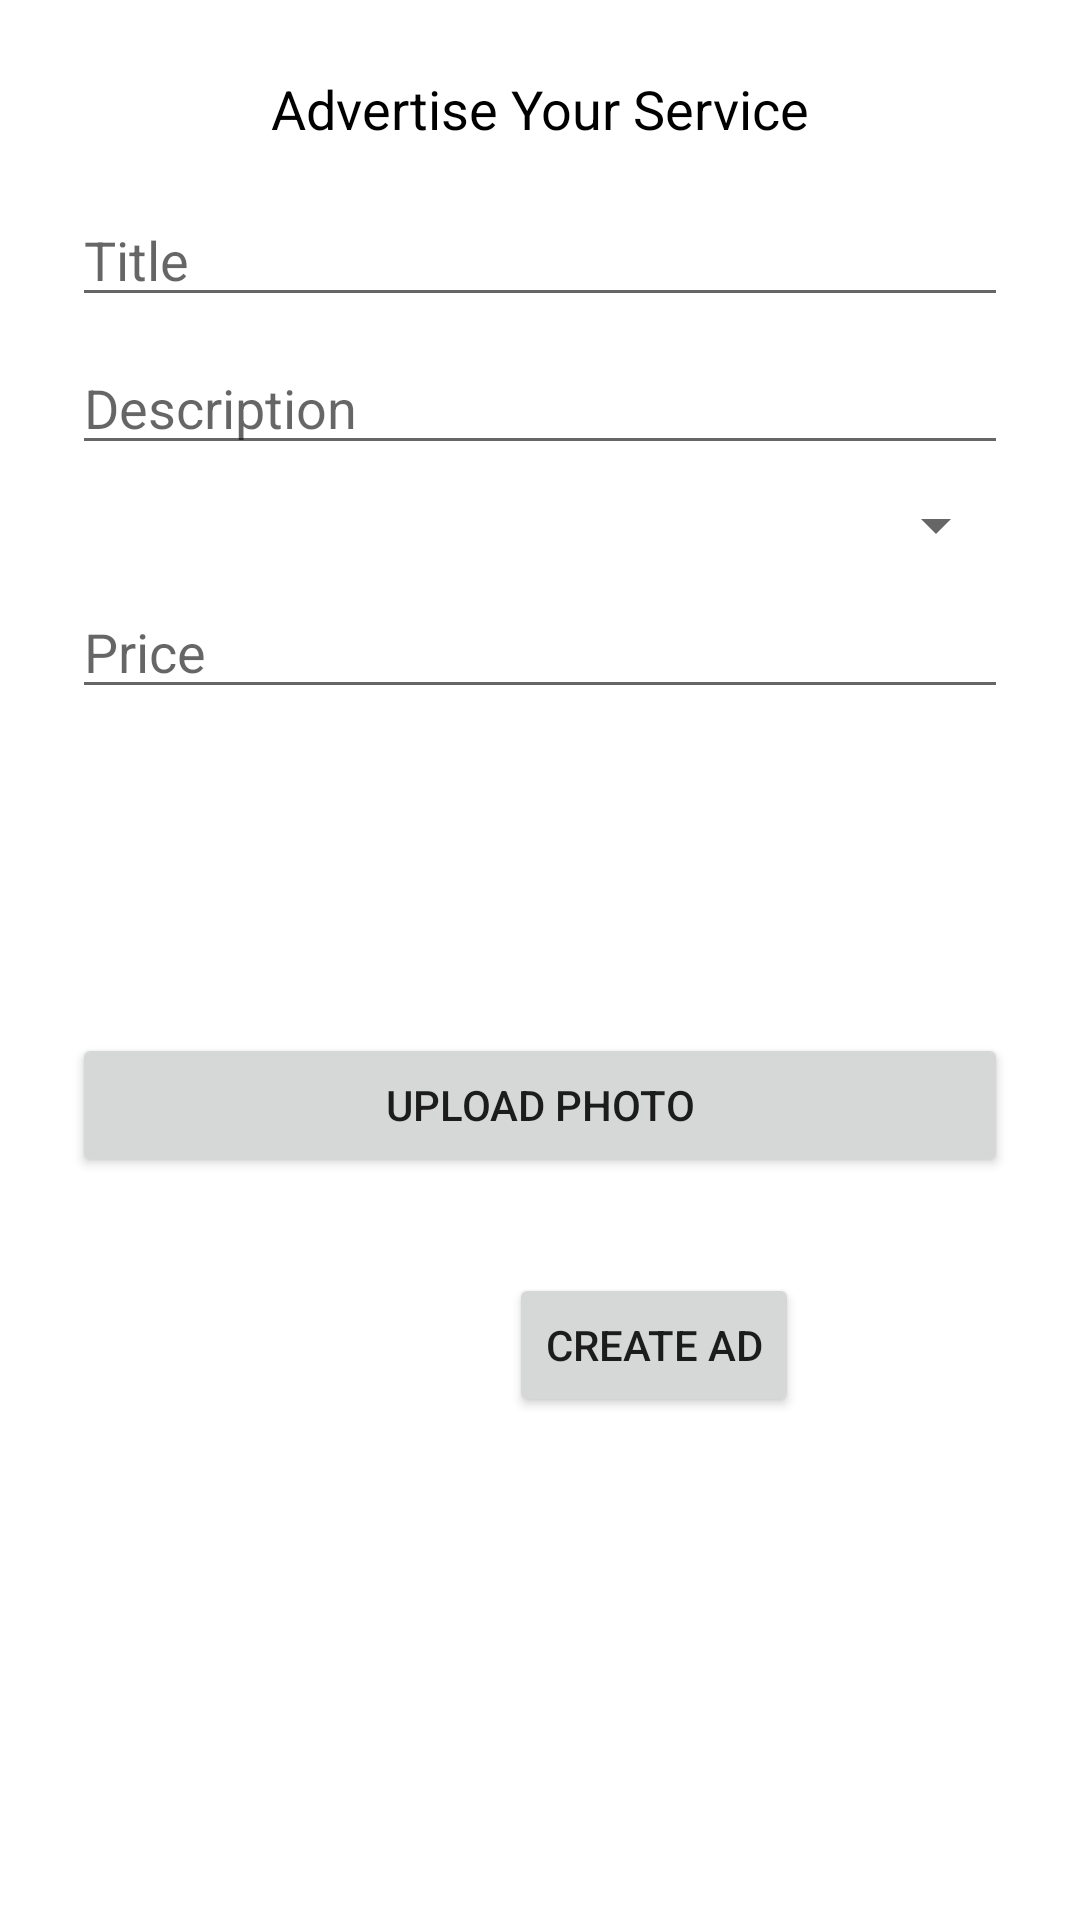

Reconstruct the res/layout file that produces this screen, plus the resources it refers to.
<!-- AndroidManifest.xml: application theme Theme.EzService -->
<!-- res/layout/fragment_create_ads.xml -->
<?xml version="1.0" encoding="utf-8"?>
<androidx.constraintlayout.widget.ConstraintLayout xmlns:android="http://schemas.android.com/apk/res/android"
    xmlns:app="http://schemas.android.com/apk/res-auto"
    xmlns:tools="http://schemas.android.com/tools"
    android:id="@+id/createAd_layout"
    android:layout_width="match_parent"
    android:layout_height="match_parent"
    tools:context=".CreateAdsFragment">

    <TextView
        android:id="@+id/textView6"
        android:layout_width="wrap_content"
        android:layout_height="wrap_content"
        android:layout_marginTop="24dp"
        android:text="Advertise Your Service"
        android:textColor="@color/black"
        android:textSize="18sp"
        app:layout_constraintEnd_toEndOf="parent"
        app:layout_constraintStart_toStartOf="parent"
        app:layout_constraintTop_toTopOf="parent" />

    <EditText
        android:id="@+id/inputTitle"
        android:layout_width="0dp"
        android:layout_height="wrap_content"
        android:layout_marginStart="24dp"
        android:layout_marginTop="16dp"
        android:layout_marginEnd="24dp"
        android:ems="10"
        android:hint="Title"
        android:inputType="textPersonName"
        app:layout_constraintEnd_toEndOf="parent"
        app:layout_constraintHorizontal_bias="0.5"
        app:layout_constraintStart_toStartOf="parent"
        app:layout_constraintTop_toBottomOf="@+id/textView6"
        app:layout_constraintVertical_chainStyle="packed" />

    <EditText
        android:id="@+id/inputDescription"
        android:layout_width="0dp"
        android:layout_height="wrap_content"
        android:layout_marginTop="8dp"
        android:ems="10"
        android:hint="Description"
        android:inputType="textPersonName"
        app:layout_constraintEnd_toEndOf="@+id/inputTitle"
        app:layout_constraintHorizontal_bias="0.0"
        app:layout_constraintStart_toStartOf="@+id/inputTitle"
        app:layout_constraintTop_toBottomOf="@+id/inputTitle"
        app:layout_constraintVertical_chainStyle="packed" />

    <Spinner
        android:id="@+id/spinner"
        android:layout_width="0dp"
        android:layout_height="wrap_content"
        android:layout_marginTop="8dp"
        app:layout_constraintEnd_toEndOf="@+id/inputDescription"
        app:layout_constraintHorizontal_bias="0.0"
        app:layout_constraintStart_toStartOf="@+id/inputDescription"
        app:layout_constraintTop_toBottomOf="@+id/inputDescription"
        app:layout_constraintVertical_chainStyle="packed" />

    <EditText
        android:id="@+id/inputPrice"
        android:layout_width="0dp"
        android:layout_height="wrap_content"
        android:layout_marginTop="8dp"
        android:ems="10"
        android:hint="Price"
        android:inputType="numberDecimal"
        app:layout_constraintEnd_toEndOf="@+id/inputDescription"
        app:layout_constraintHorizontal_bias="0.0"
        app:layout_constraintStart_toStartOf="@+id/inputDescription"
        app:layout_constraintTop_toBottomOf="@+id/spinner"
        app:layout_constraintVertical_chainStyle="packed" />

    <ImageView
        android:id="@+id/imageSelected"
        android:layout_width="0dp"
        android:layout_height="100dp"
        android:layout_marginTop="8dp"
        android:ems="10"
        android:inputType="none"
        app:layout_constraintEnd_toEndOf="@+id/inputPrice"
        app:layout_constraintHorizontal_bias="0.0"
        app:layout_constraintStart_toStartOf="@+id/inputPrice"
        app:layout_constraintTop_toBottomOf="@+id/inputPrice"
        app:layout_constraintVertical_chainStyle="packed"
        app:srcCompat="@drawable/ic_baseline_add_a_photo_24" />

    <Button
        android:id="@+id/buttonUploadPhoto"
        android:layout_width="0dp"
        android:layout_height="wrap_content"
        android:text="Upload Photo"
        app:layout_constraintEnd_toEndOf="@+id/imageSelected"
        app:layout_constraintHorizontal_bias="0.5"
        app:layout_constraintStart_toStartOf="@+id/imageSelected"
        app:layout_constraintTop_toBottomOf="@+id/imageSelected"
        app:layout_constraintVertical_chainStyle="packed" />

    <Button
        android:id="@+id/buttonCreateAd"
        android:layout_width="wrap_content"
        android:layout_height="wrap_content"
        android:layout_marginStart="16dp"
        android:layout_marginTop="32dp"
        android:text="Create Ad"
        app:layout_constraintEnd_toEndOf="parent"
        app:layout_constraintHorizontal_bias="0.5"
        app:layout_constraintHorizontal_chainStyle="packed"
        app:layout_constraintStart_toEndOf="@+id/getLocation"
        app:layout_constraintTop_toBottomOf="@+id/buttonUploadPhoto" />

    <ImageView
        android:id="@+id/getLocation"
        android:layout_width="60dp"
        android:layout_height="0dp"
        android:src="@drawable/ic_baseline_my_location_24"
        app:tint="@color/black"
        app:layout_constraintBottom_toBottomOf="@+id/buttonCreateAd"
        app:layout_constraintEnd_toStartOf="@+id/buttonCreateAd"
        app:layout_constraintHorizontal_bias="0.5"
        app:layout_constraintHorizontal_chainStyle="packed"
        app:layout_constraintStart_toStartOf="parent"
        app:layout_constraintTop_toTopOf="@+id/buttonCreateAd" />

</androidx.constraintlayout.widget.ConstraintLayout>
<!-- resources referenced by this layout -->
<resources>
  <color name="black">#FF000000</color>
  <style name="Theme.EzService" parent="Theme.MaterialComponents.DayNight.DarkActionBar">
          
          <item name="colorPrimary">@color/purple_500</item>
          <item name="colorPrimaryVariant">@color/purple_500</item>
          <item name="colorOnPrimary">@color/white</item>
          
          <item name="colorSecondary">@color/teal_200</item>
          <item name="colorSecondaryVariant">@color/teal_700</item>
          <item name="colorOnSecondary">@color/black</item>
          
          <item name="android:statusBarColor" tools:targetApi="l">?attr/colorPrimaryVariant</item>
          
      </style>
  <color name="purple_500">#08a0e9</color>
  <color name="white">#FFFFFFFF</color>
  <color name="teal_200">#FF03DAC5</color>
  <color name="teal_700">#FF018786</color>
</resources>
